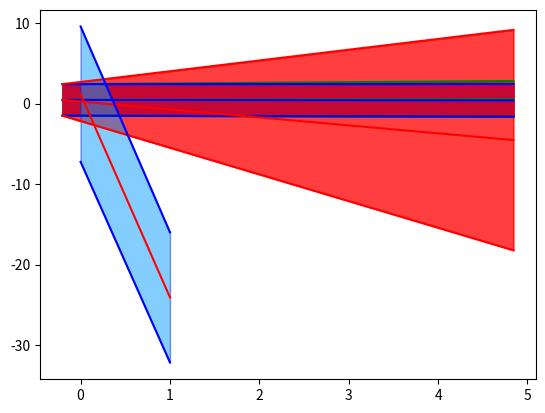

This chart was generated by the following Python code:
import numpy as np
import matplotlib.pyplot as plt



def  lqr(startstate):
    #LQR parameter
    A_t = np.array([[1, 0.1],[0, 1]])
    B_t = np.array([[0],[0.1]])
    b_t = np.array([[5],[0]])
    Sig_t = 0.01
    K_t = np.array([5, 0.3])
    k_t  =0.3
    H_t = 1
    T = 50
    
    states = np.zeros((2, T+1))
    states[:, 0] = startstate
    actions = np.zeros(T)
    rewards = np.zeros(T+1)
    #for i in range(1, T+1):
    s_des = 0
    w_t = np.random.normal(b_t, Sig_t)
    K_t = getK_t(1, T)
    k_t = getk_t(1, T)
    actions[0] = -1.0 * np.dot(K_t,s_des - states[:, 0]) + k_t
    rewards[1] = compute_rt(states[:, 0], actions[0], H_t, 0, T)
    states[:, 1] = np.reshape(np.reshape(np.dot(A_t, states[:, 0]), (2, 1)) + B_t * actions[0] + w_t, 2)

    return actions, states, rewards


def lqr_standart(startstate):
    # LQR parameter
    A_t = np.array([[1, 0.1], [0, 1]])
    B_t = np.array([[0], [0.1]])
    b_t = np.array([[5], [0]])
    Sig_t = 0.01
    K_t = np.array([5, 0.3])
    k_t = 0.3
    H_t = 1
    T = 50

    states = np.zeros((2, T + 1))
    states[:, 0] = startstate
    actions = np.zeros(T)
    rewards = np.zeros(T + 1)
    for i in range(1, T + 1):
        w_t = np.random.normal(b_t, Sig_t)
        actions[i - 1] = -1.0 * np.dot(K_t, states[:, i - 1]) + k_t
        rewards[i] = compute_rt(states[:, i - 1], actions[i - 1], H_t, i - 1, T)
        states[:, i] = np.reshape(np.reshape(np.dot(A_t, states[:, i - 1]), (2, 1)) + B_t * actions[i - 1] + w_t, 2)

    return actions, states, rewards


def lqr_sdes(startstate):
    # LQR parameter
    A_t = np.array([[1, 0.1], [0, 1]])
    B_t = np.array([[0], [0.1]])
    b_t = np.array([[5], [0]])
    Sig_t = 0.01
    K_t = np.array([5, 0.3])
    k_t = 0.3
    H_t = 1
    T = 50

    states = np.zeros((2, T + 1))
    states[:, 0] = startstate
    actions = np.zeros(T)
    rewards = np.zeros(T + 1)
    for i in range(1, T + 1):
        s_des = np.array([0])
        w_t = np.random.normal(b_t, Sig_t)
        actions[i - 1] = -1.0 * np.dot(K_t,(s_des.transpose() - states[:, i - 1]).transpose()) + k_t
        rewards[i] = compute_rt(states[:, i - 1], actions[i - 1], H_t, i - 1, T)
        states[:, i] = np.reshape(np.reshape(np.dot(A_t, states[:, i - 1]), (2, 1)) + B_t * actions[i - 1] + w_t, 2)

    return actions, states, rewards


def compute_rt(s_t,a_t,H_t,t,T): 
    r_t = getr_t(t)
    R_t = getR_t(t)
    diff = np.reshape(s_t,(2,1)) - r_t
    rslt = -1.0 *np.dot(np.dot(np.transpose(diff), R_t), diff)
    if (t == T):
        return rslt
    else: 
        return rslt - np.dot(np.dot(np.transpose(a_t),H_t),a_t)


def getR_t(t):
    if t is 14 or 40:
        return np.array([[100000, 0],[0, 0.1]])
    else:
        return np.array([[0.01, 0],[0, 0.1]])


def getr_t(t):
    if t < 15:
        return np.array([[10],[0]])
    else:
        return np.array([[20],[0]])


def getK_t(t,T):
    A_t = np.array([[1, 0.1],[0, 1]])
    B_t = np.array([[0],[0.1]])
    H_t = 1
    inv = -np.linalg.inv(H_t + np.dot(B_t.transpose(), np.dot(getV_t(t+1, T), B_t)))
    return np.dot(inv, np.dot(B_t.transpose(), np.dot(getV_t(t+1, T), A_t)))


def getk_t(t,T):
    B_t = np.array([[0],[0.1]])
    H_t = 1
    b_t = np.array([[5],[0]])
    inv = -np.linalg.inv(H_t + np.dot(B_t.transpose(), np.dot(getV_t(t+1, T), B_t)))
    return np.dot(inv, np.dot(B_t.transpose(), np.dot(getV_t(t+1, T), b_t) - getv_t(t, T)))


def getv_t(t, T):
    A_t = np.array([[1, 0.1],[0, 1]])
    B_t = np.array([[0],[0.1]])
    b_t = np.array([[5], [0]])
    H_t = 1
    if t is T:
        return np.dot(getR_t(t), getr_t(t))
    else:
        M_t = getM_t(A_t, B_t, H_t, getV_t(t+1, T))
        return np.dot(getR_t(t), getr_t(t)) + np.dot((A_t - M_t).transpose(), getv_t(t+1, T) - np.dot(getV_t(t+1, T), b_t))


def getV_tt(t, T):
    A_t = np.array([[1, 0.1],[0, 1]])
    B_t = np.array([[0],[0.1]])
    b_t = np.array([[5], [0]])
    H_t = 1
    if t is T:
        return getR_t(t)
    else:
        M_t = getM_t(A_t, B_t, H_t, getV_tt(t+1, T))
        return getR_t(t) + np.dot((A_t - M_t).transpose(), np.dot(getV_tt(t+1, T), A_t))


def getV_t(t, T):
    A_t = np.array([[1, 0.1],[0, 1]])
    B_t = np.array([[0],[0.1]])
    H_t = 1
    vsave = getR_t(50)
    for i in range(T-t, -1, -1):
        M_t = getM_t(A_t, B_t, H_t, vsave)
        vsave = getR_t(i) + np.dot((A_t - M_t).transpose(), np.dot(vsave, A_t))
    return vsave


def getM_t(A_t, B_t, H_t, V_t1):
    inv = np.linalg.inv(H_t + np.dot(B_t.transpose(), np.dot(V_t1, B_t)))
    return np.dot(B_t, np.dot(inv, np.dot(B_t.transpose(), np.dot(V_t1, A_t))))

Actions = np.zeros((20,50))
States = np.zeros((20, 51, 2))
dev = np.zeros((2, 2))
Rewards = np.zeros((20,51))
Actionssdes = np.zeros((20,50))
Statessdes = np.zeros((20, 51, 2))
devsdes = np.zeros((2, 2))
Rewardssdes = np.zeros((20,51))
Actionskt = np.zeros((20,50))
Stateskt = np.zeros((20, 51, 2))
devkt = np.zeros((2, 2))
Rewardskt = np.zeros((20,51))
for i in range(20):
    s = np.random.normal([0, 0], 1)
    (a, st, r) = lqr_standart(s)
    (asdes, stsdes, rsdes) = lqr_sdes(s)
    (akt, stkt, rkt) = lqr(s)
    Actions[i] = a
    States[i] = st.transpose()
    Rewards[i] = r
    Actionssdes[i] = asdes
    Statessdes[i] = stsdes.transpose()
    Rewardssdes[i] = rsdes
    Actionskt[i] = akt
    Stateskt[i] = stkt.transpose()
    Rewardskt[i] = rkt

mean = np.mean(States[:,:2,:], axis=0)
meansdes = np.mean(Statessdes[:,:2,:], axis=0)
meankt = np.mean(Stateskt[:,:2,:], axis=0)
for i in range(2):
    for j in range(2):
        for k in range(20):
            dev[j,i] = dev[j,i] + (States[k,j,i] - mean[j,i]) * (States[k,j,i] - mean[j,i])
            devsdes[j,i] = devsdes[j,i] + (Statessdes[k,j,i] - meansdes[j,i]) * (Statessdes[k,j,i] - meansdes[j,i])
            devkt[j,i] = devkt[j,i] + (Stateskt[k,j,i] - meankt[j,i]) * (Stateskt[k,j,i] - meankt[j,i])
        dev[j, i] = np.sqrt(dev[j, i] / 20)
        devsdes[j, i] = np.sqrt(devsdes[j, i] / 20)
        devkt[j, i] = np.sqrt(devkt[j, i] / 20)

the_mean = mean.transpose()
the_meansdes = meansdes.transpose()
the_meankt = meankt.transpose()
plt.plot(the_mean[0], the_mean[1] + 2*dev[:, 1], 'g')
plt.plot(the_mean[0], the_mean[1] - 2*dev[:, 1], 'g')
plt.plot(the_mean[0], the_mean[1], 'g')
plt.fill_between(the_mean[0], the_mean[1] - 2*dev[:, 1], the_mean[1] + 2*dev[:, 1], alpha=0.5, edgecolor='g', facecolor='g')
plt.fill_between(the_mean[0], the_mean[1] - 2*dev[:, 1], the_mean[1] + 2*dev[:, 1], alpha=0.5, edgecolor='g', facecolor='g')

plt.plot(the_meansdes[0], the_meansdes[1] + 2*devsdes[:, 1], 'b')
plt.plot(the_meansdes[0], the_meansdes[1] - 2*devsdes[:, 1], 'b')
plt.plot(the_meansdes[0], the_meansdes[1], 'b')
plt.fill_between(the_meansdes[0], the_meansdes[1] - 2*devsdes[:, 1], the_meansdes[1] + 2*devsdes[:, 1], alpha=0.5, edgecolor='b', facecolor='b')
plt.fill_between(the_meansdes[0], the_meansdes[1] - 2*devsdes[:, 1], the_meansdes[1] + 2*devsdes[:, 1], alpha=0.5, edgecolor='b', facecolor='b')
plt.show()
plt.plot(the_meankt[0], the_meankt[1] + 2*devkt[:, 1], 'r')
plt.plot(the_meankt[0], the_meankt[1] - 2*devkt[:, 1], 'r')
plt.plot(the_meankt[0], the_meankt[1], 'r')
plt.fill_between(the_meankt[0], the_meankt[1] - 2*devkt[:, 1], the_meankt[1] + 2*devkt[:, 1], alpha=0.5, edgecolor='r', facecolor='r')
plt.fill_between(the_meankt[0], the_meankt[1] - 2*devkt[:, 1], the_meankt[1] + 2*devkt[:, 1], alpha=0.5, edgecolor='r', facecolor='r')

plt.show()
a_mean = np.mean(Actions[:,:2], axis=0)
a_dev = np.zeros(2)
for j in range(2):
    for k in range(20):
        a_dev[j] = a_dev[j] + (Actions[k, j] - a_mean[j]) * (Actions[k, j] - a_mean[j])
    a_dev[j] = np.sqrt(a_dev[j] / 20)
plt.plot(a_mean,'r')
plt.plot(a_mean + 2*a_dev,  'b')
plt.plot(a_mean - 2*a_dev, 'b')
plt.fill_between(range(2), a_mean + 2*a_dev, a_mean - 2*a_dev, alpha=0.5, edgecolor='#1B2ACC', facecolor='#089FFF')
plt.show()
